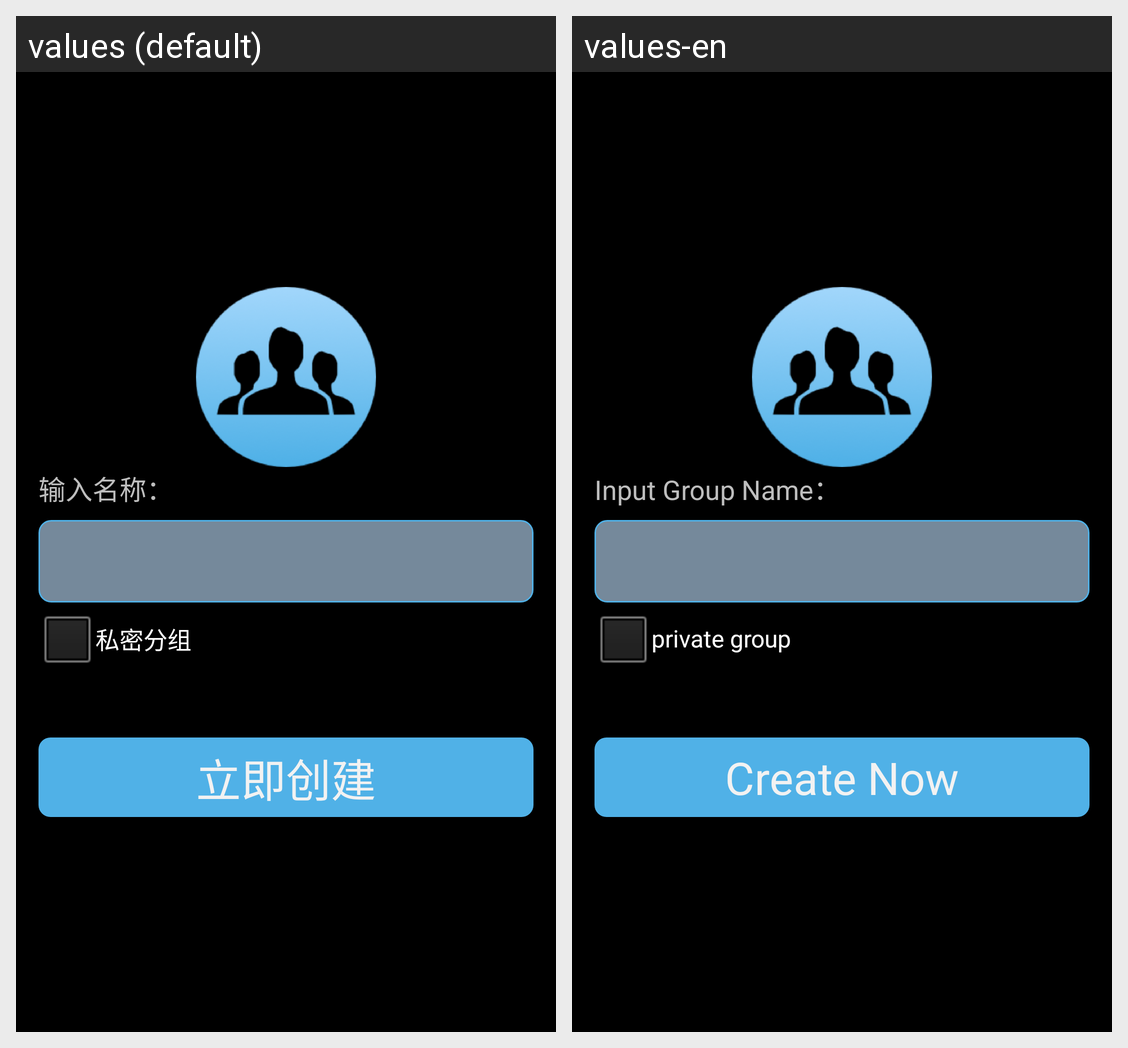

For this localized Android screen grid, give each drawn string resource with its value in every locale shown.
Android screen res/layout/activity_create_groups.xml rendered under 2 locales, left to right: values (default), values-en. Device: Nexus 5 (rendered at 1080×1920; each locale shown at half size, 540×960, under a caption strip naming it); theme android:Theme.NoTitleBar.Fullscreen.
Strings drawn on this screen, with the default value and each locale's value (text and hints the layout hard-codes, and strings that could not be matched under every locale, appear in the picture but are not listed):

input_group_name
  values: 输入名称：
  values-en: Input Group Name：

is_private
  values: 私密分组
  values-en: private group

now_create
  values: 立即创建
  values-en: Create Now
